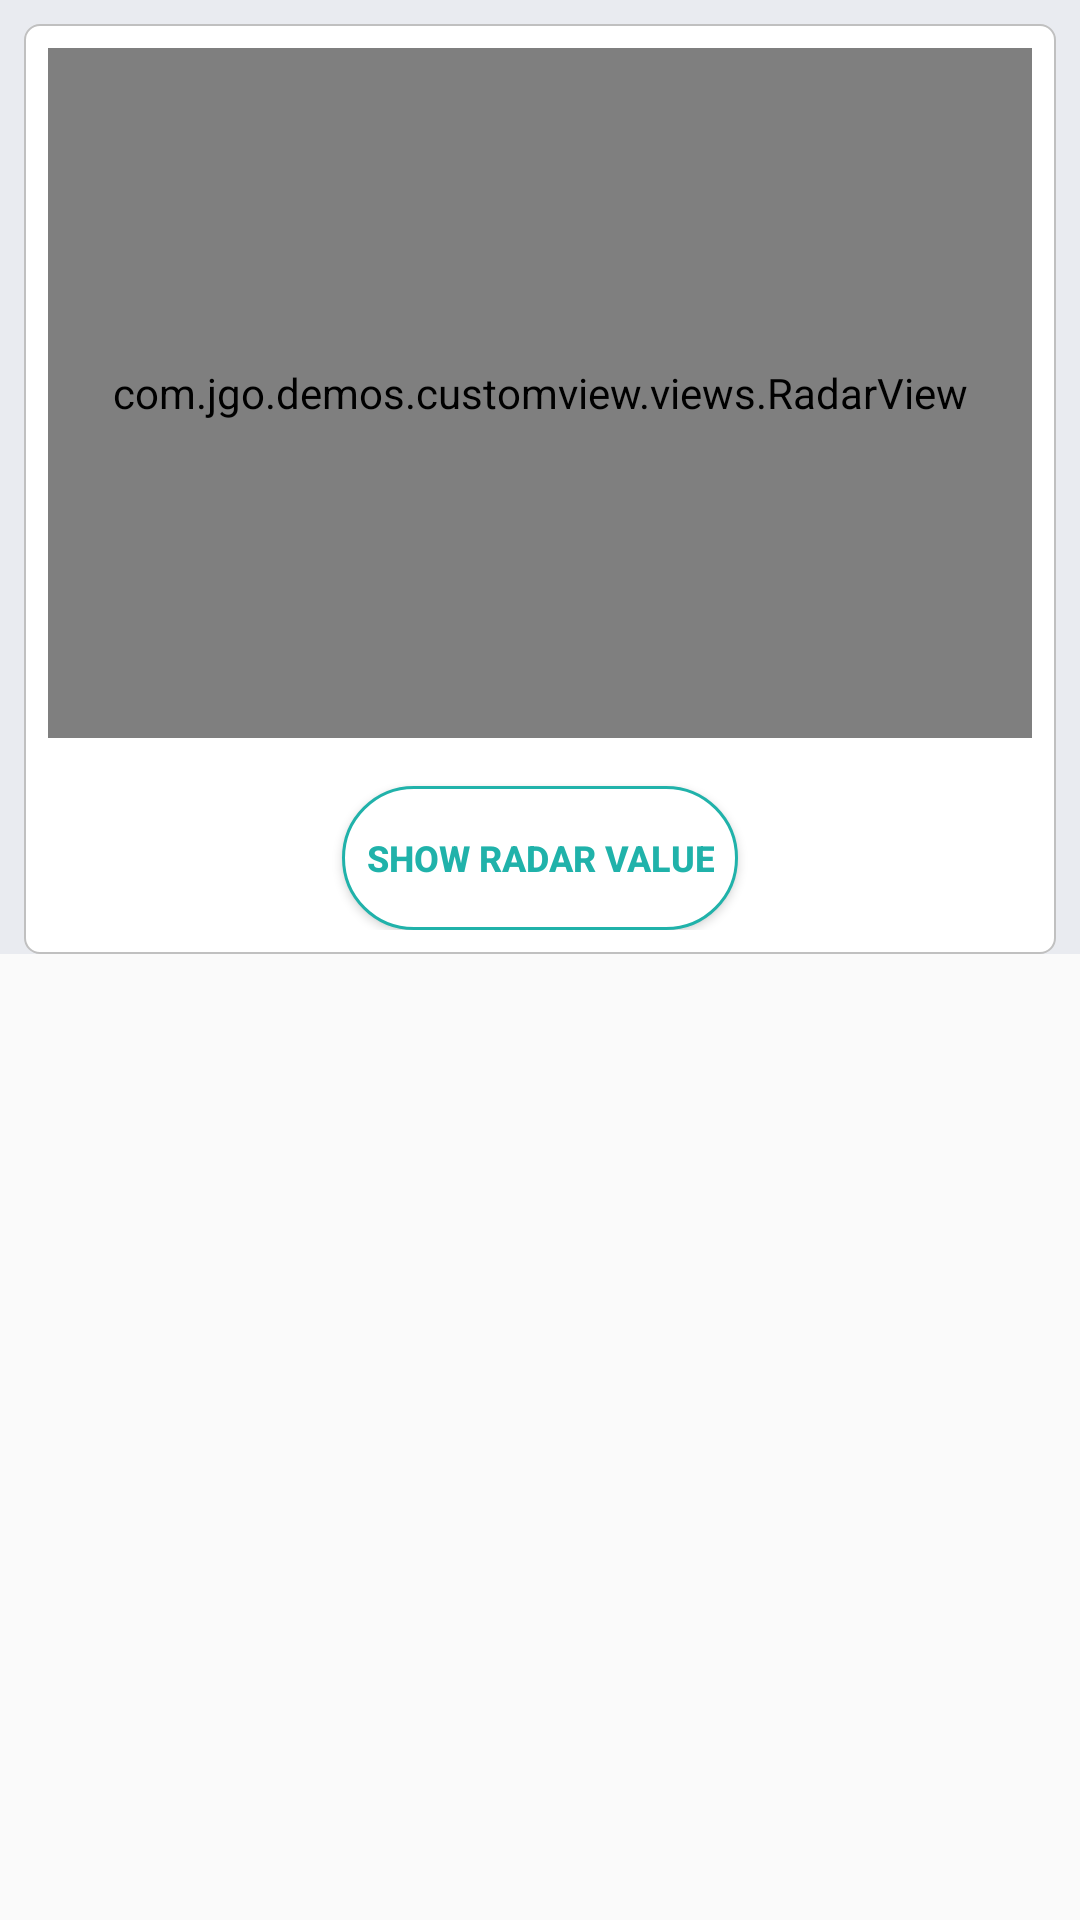

Layout XML and referenced resources for this Android screen:
<!-- AndroidManifest.xml: application theme AppTheme -->
<!-- res/layout/activity_graph.xml -->
<?xml version="1.0" encoding="utf-8"?>
<ScrollView xmlns:android="http://schemas.android.com/apk/res/android"
    xmlns:tools="http://schemas.android.com/tools"
    android:layout_height="match_parent"
    android:layout_width="match_parent">
    <LinearLayout
        android:id="@+id/container"
        android:layout_width="match_parent"
        android:layout_height="wrap_content"
        android:orientation="vertical"
        android:background="@color/color_background"
        tools:context="com.jgo.demos.transition.TransitionActivity">

        <LinearLayout
            android:layout_width="match_parent"
            android:layout_height="wrap_content"
            android:layout_marginTop="@dimen/margin_8dp"
            android:layout_marginLeft="@dimen/margin_8dp"
            android:layout_marginRight="@dimen/margin_8dp"
            android:padding="@dimen/margin_8dp"
            android:background="@drawable/listview_title_bg"
            android:orientation="vertical">

            <com.jgo.demos.customview.views.RadarView
                android:id="@+id/radar_view"
                android:layout_width="match_parent"
                android:layout_height="230dp"
                android:background="@color/white"
                android:layout_gravity="center">
            </com.jgo.demos.customview.views.RadarView>

            <LinearLayout
                android:layout_width="match_parent"
                android:layout_height="wrap_content"
                android:layout_marginTop="@dimen/margin_8dp"
                android:gravity="center_horizontal"
                android:orientation="horizontal">
                <Button
                    android:id="@+id/show_radar_btn"
                    android:layout_width="wrap_content"
                    android:layout_height="wrap_content"
                    android:paddingLeft="@dimen/margin_8dp"
                    android:paddingRight="@dimen/margin_8dp"
                    android:layout_marginTop="@dimen/margin_8dp"
                    android:gravity="center"
                    android:background="@drawable/btn_bg"
                    android:textColor="@color/dodgerblue"
                    android:textStyle="bold"
                    android:textSize="12sp"
                    android:text="Show Radar Value"/>
            </LinearLayout>

        </LinearLayout>


    </LinearLayout>
</ScrollView>
<!-- resources referenced by this layout -->
<resources>
  <color name="color_background">#e9ebf0</color>
  <color name="dodgerblue">#20B2AA</color>
  <color name="white">#ffffff</color>
  <dimen name="margin_8dp">8dp</dimen>
  <!-- drawable btn_bg (drawable) -->
  <?xml version="1.0" encoding="utf-8"?>
  <shape xmlns:android="http://schemas.android.com/apk/res/android"
      android:shape="rectangle">
      <stroke android:width="1dp" android:color="@color/dodgerblue" />
      <solid android:color="@color/white"/>
      <corners android:radius="@dimen/bg_corners_25dp"/>
  </shape>
  <!-- drawable circle_bg (drawable) -->
  <?xml version="1.0" encoding="utf-8"?>
  <shape xmlns:android="http://schemas.android.com/apk/res/android"
      android:shape="ring"
      android:useLevel="false"
      android:thickness="1dp">
      <stroke android:width="1dp" android:color="@color/dodgerblue" />
      <size android:width="60dp" android:height="60dp" />
      <solid android:color="@color/white"/>
      <corners android:radius="@dimen/bg_corners_25dp"/>
  </shape>
  <!-- drawable listview_title_bg (drawable) -->
  <?xml version="1.0" encoding="utf-8"?>
  <shape xmlns:android="http://schemas.android.com/apk/res/android"
      android:shape="rectangle">
      <stroke android:width="0.5dp" android:color="@color/light_gray" />
      <solid android:color="@color/white"/>
      
      <corners android:radius="@dimen/bg_corners_5dp"/>
  </shape>
  <!-- drawable shopping_cart_24dp (drawable) -->
  <vector xmlns:android="http://schemas.android.com/apk/res/android"
          android:width="24dp"
          android:height="24dp"
          android:viewportWidth="24.0"
          android:viewportHeight="24.0">
      <path
          android:fillColor="@color/dodgerblue"
          android:pathData="M7,18c-1.1,0 -1.99,0.9 -1.99,2S5.9,22 7,22s2,-0.9 2,-2 -0.9,-2 -2,-2zM1,2v2h2l3.6,7.59 -1.35,2.45c-0.16,0.28 -0.25,0.61 -0.25,0.96 0,1.1 0.9,2 2,2h12v-2L7.42,15c-0.14,0 -0.25,-0.11 -0.25,-0.25l0.03,-0.12 0.9,-1.63h7.45c0.75,0 1.41,-0.41 1.75,-1.03l3.58,-6.49c0.08,-0.14 0.12,-0.31 0.12,-0.48 0,-0.55 -0.45,-1 -1,-1L5.21,4l-0.94,-2L1,2zM17,18c-1.1,0 -1.99,0.9 -1.99,2s0.89,2 1.99,2 2,-0.9 2,-2 -0.9,-2 -2,-2z"/>
  </vector>
  <string name="start_progress">Start</string>
  <style name="AppTheme" parent="Theme.AppCompat.Light.DarkActionBar">
          
          <item name="colorPrimary">@color/colorPrimary</item>
          <item name="colorPrimaryDark">@color/colorPrimaryDark</item>
          <item name="colorAccent">@color/colorAccent</item>
      </style>
  <dimen name="bg_corners_25dp">25dp</dimen>
  <color name="light_gray">#c0c0c0</color>
  <dimen name="bg_corners_5dp">5dp</dimen>
  <color name="colorPrimary">#2E8B57</color>
  <color name="colorPrimaryDark">#3CB371</color>
  <color name="colorAccent">#FF4081</color>
</resources>
